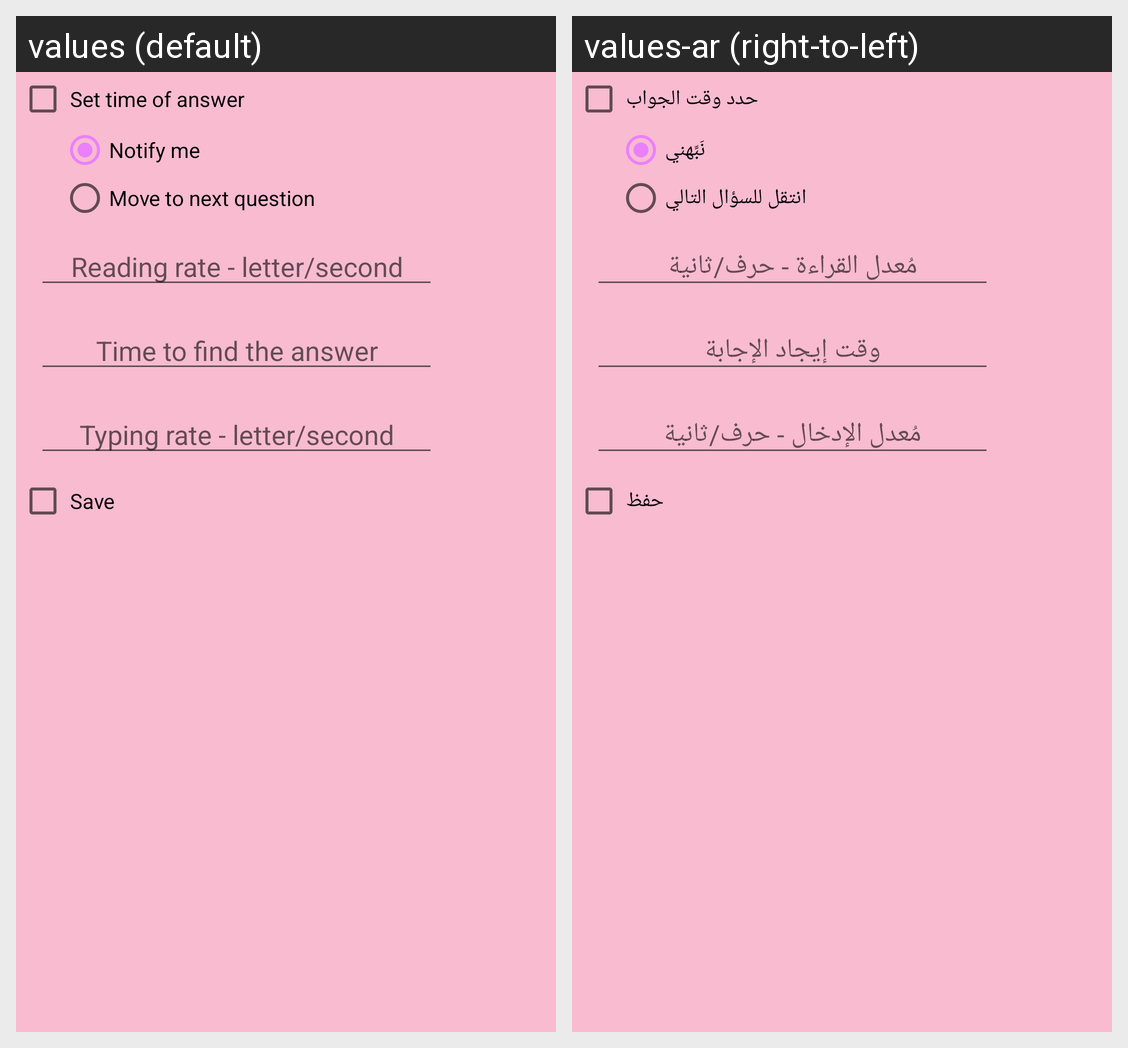

For this localized Android screen grid, give each drawn string resource with its value in every locale shown.
Android screen res/layout/time_of_answer_of_tests_dialog_fragment.xml rendered under 2 locales, left to right: values (default), values-ar (right-to-left). Device: Nexus 5 (rendered at 1080×1920; each locale shown at half size, 540×960, under a caption strip naming it); theme MyMaterialTheme.
Strings drawn on this screen, with the default value and each locale's value (text and hints the layout hard-codes, and strings that could not be matched under every locale, appear in the picture but are not listed):

set_time_of_answer
  values: Set time of answer
  values-ar: حدد وقت الجواب

notify_me
  values: Notify me
  values-ar: نَبِّهني

show_next_question
  values: Move to next question
  values-ar: انتقل للسؤال التالي

reading_rate_x_letter_second
  values: Reading rate - letter/second
  values-ar: مُعدل القراءة - حرف/ثانية

time_to_find_the_answer
  values: Time to find the answer
  values-ar: وقت إيجاد الإجابة

typing_rate_x_letter_second
  values: Typing rate - letter/second
  values-ar: مُعدل الإدخال - حرف/ثانية

save
  values: Save
  values-ar: حفظ
